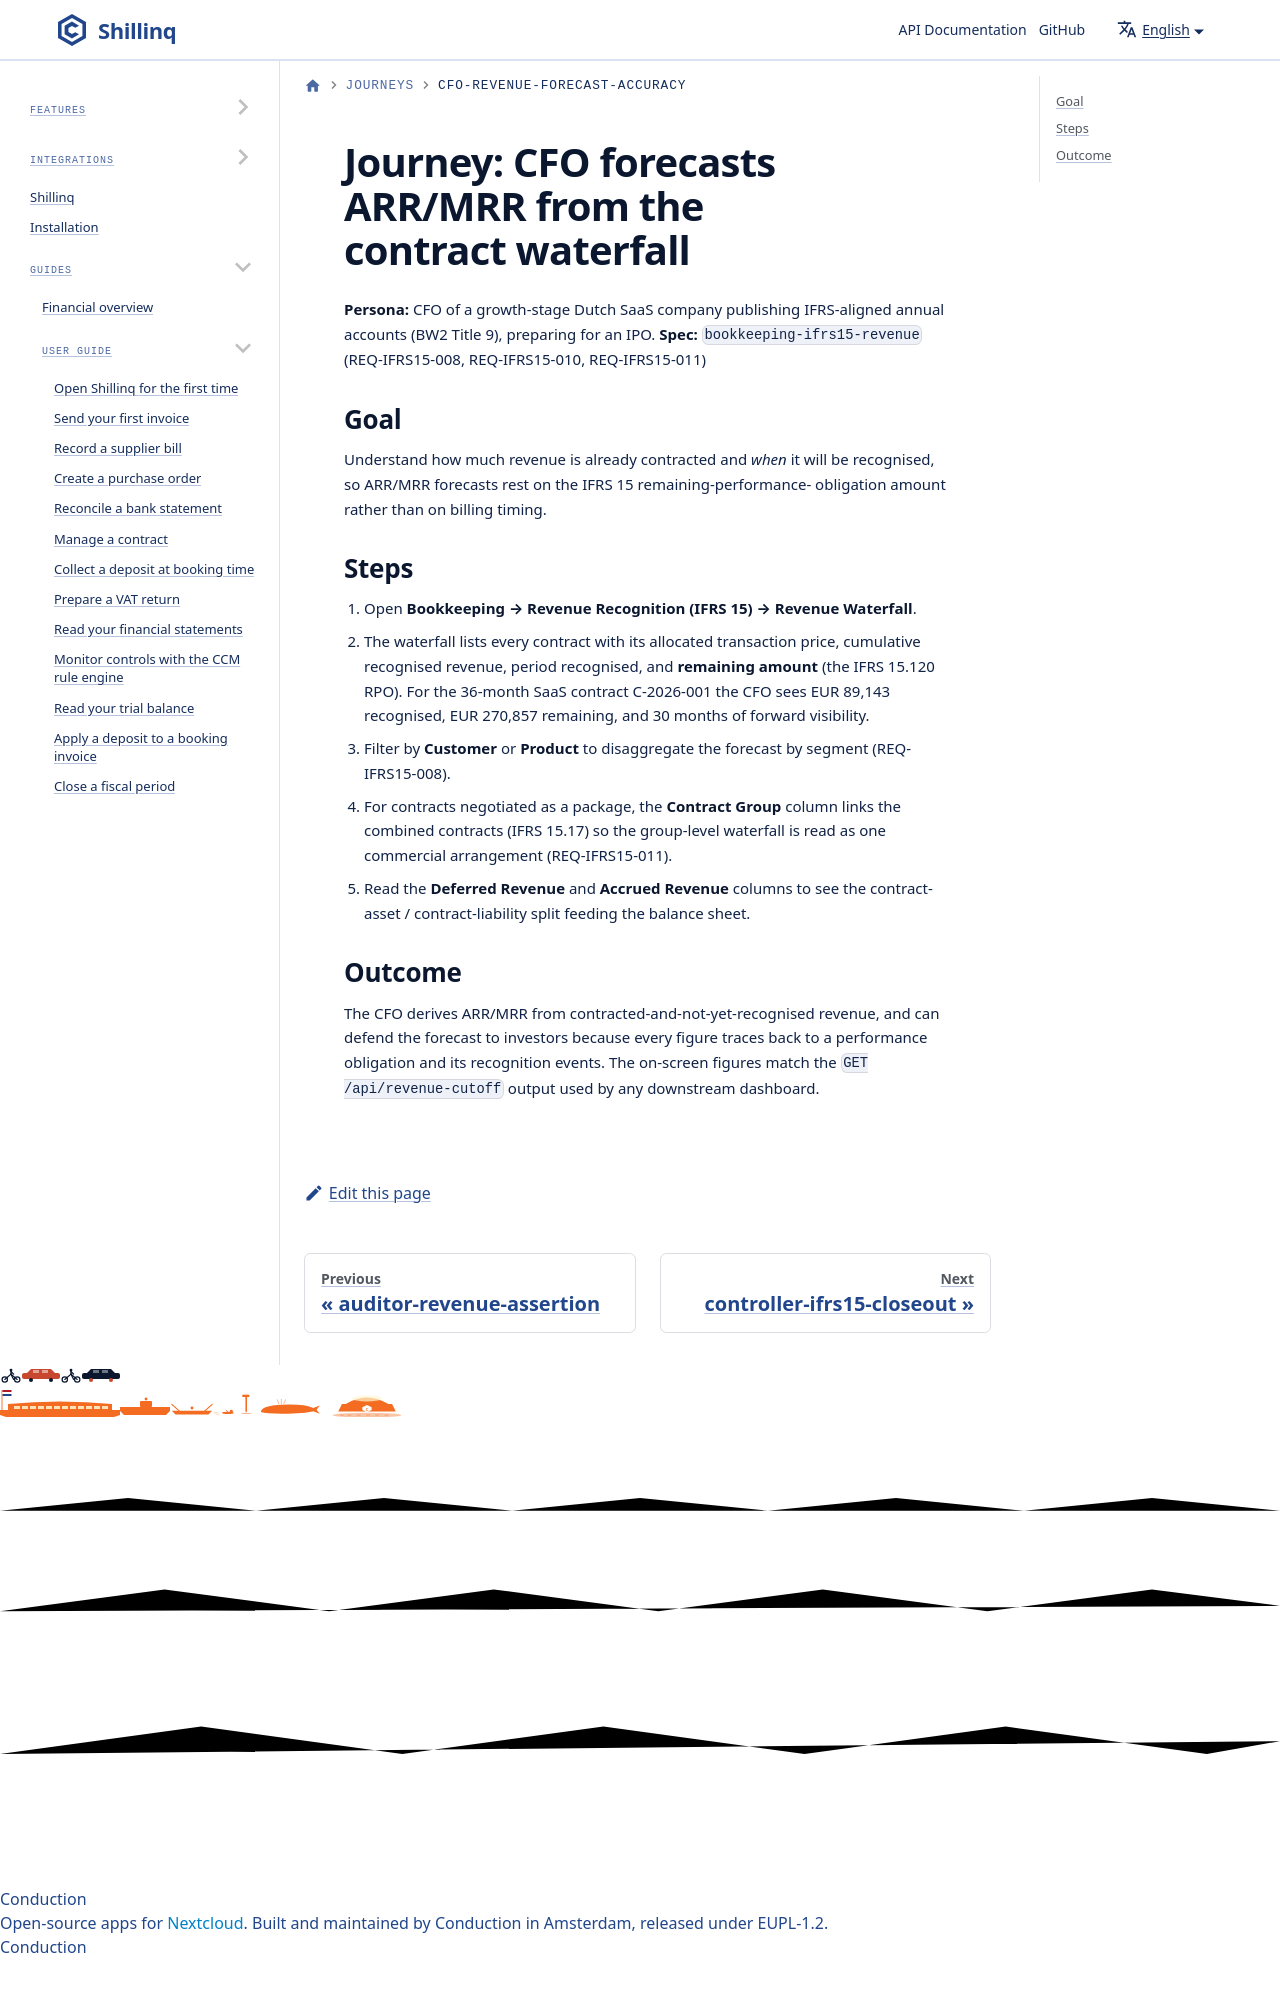

repository: ConductionNL/shillinq · page: docs/journeys/cfo-revenue-forecast-accuracy/index.html · generator: docusaurus

<!--
SPDX-FileCopyrightText: 2026 Conduction B.V. <info@conduction.nl>
SPDX-License-Identifier: EUPL-1.2
-->

# Journey: CFO forecasts ARR/MRR from the contract waterfall

**Persona:** CFO of a growth-stage Dutch SaaS company publishing IFRS-aligned
annual accounts (BW2 Title 9), preparing for an IPO.
**Spec:** `bookkeeping-ifrs15-revenue` (REQ-IFRS15-008,
